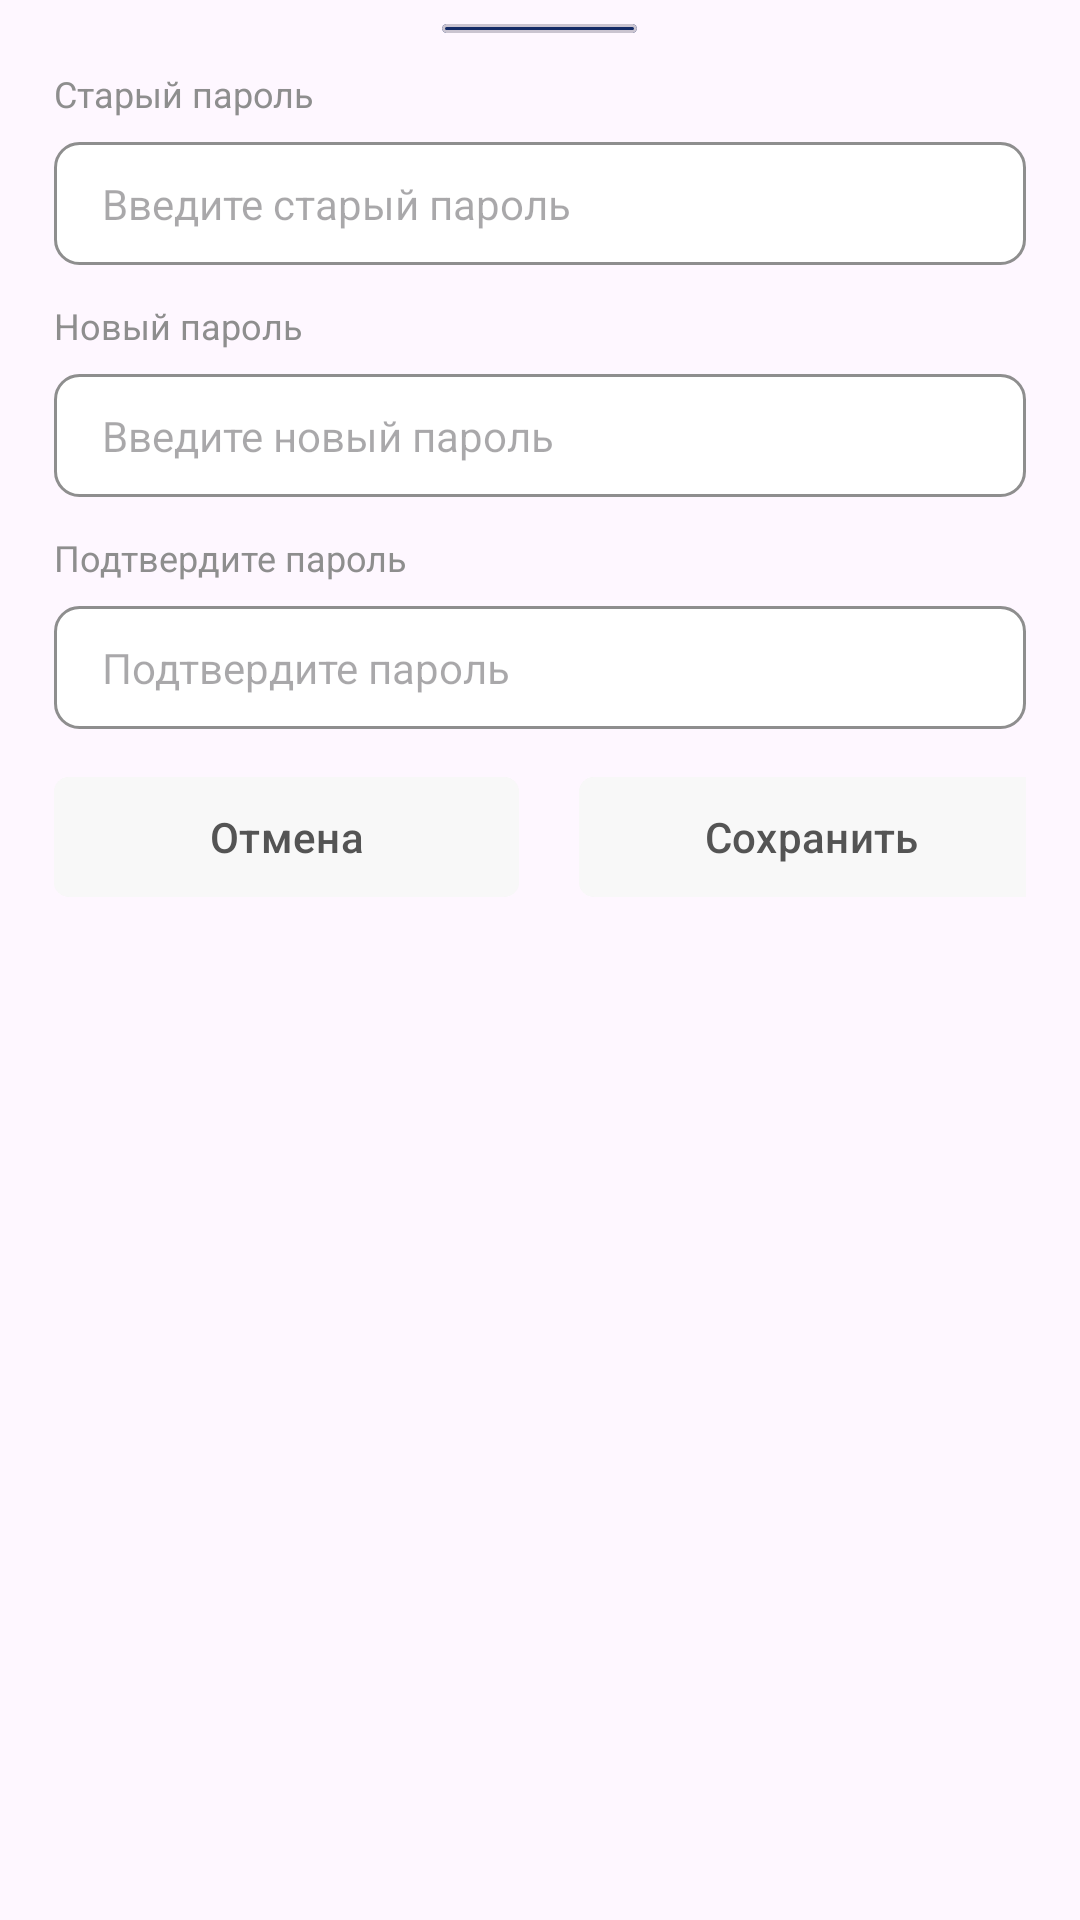

Layout XML and referenced resources for this Android screen:
<!-- AndroidManifest.xml: application theme Theme.DrivingSchool -->
<!-- res/layout/change_password_instructor_profile.xml -->
<?xml version="1.0" encoding="utf-8"?>
<androidx.appcompat.widget.LinearLayoutCompat xmlns:android="http://schemas.android.com/apk/res/android"
    xmlns:app="http://schemas.android.com/apk/res-auto"
    android:layout_width="match_parent"
    android:layout_height="wrap_content"
    android:orientation="vertical"
    android:padding="8dp"
    app:layout_constraintCircleRadius="8dp">

    <com.google.android.material.card.MaterialCardView
        android:layout_width="65dp"
        android:layout_height="3dp"
        android:layout_gravity="center"
        android:backgroundTint="#142B67"
        app:cardCornerRadius="3dp" />

    <TextView
        android:id="@+id/tvOldPassword"
        android:layout_width="match_parent"
        android:layout_height="wrap_content"
        android:layout_marginHorizontal="10dp"
        android:paddingTop="12dp"
        android:text="Старый пароль"
        android:textColor="@color/gray"
        android:textSize="12sp" />

    <EditText
        android:id="@+id/edtOldPassword"
        android:layout_width="match_parent"
        android:layout_height="wrap_content"
        android:layout_marginHorizontal="10dp"
        android:layout_marginTop="8dp"
        android:background="@drawable/bg_edt_profile"
        android:hint="Введите старый пароль"
        android:paddingHorizontal="16dp"
        android:paddingVertical="11dp"
        android:textColor="#D3D3D3"
        android:textSize="14sp" />

    <TextView
        android:id="@+id/tvNewPassword"
        android:layout_width="match_parent"
        android:layout_height="wrap_content"
        android:layout_marginHorizontal="10dp"
        android:paddingTop="12dp"
        android:text="Новый пароль"
        android:textColor="@color/gray"
        android:textSize="12sp" />

    <EditText
        android:id="@+id/edtNewPassword"
        android:layout_width="match_parent"
        android:layout_height="wrap_content"
        android:layout_marginHorizontal="10dp"
        android:layout_marginTop="8dp"
        android:background="@drawable/bg_edt_profile"
        android:hint="Введите новый пароль"
        android:paddingHorizontal="16dp"
        android:paddingVertical="11dp"
        android:textColor="#D3D3D3"
        android:textSize="14sp" />


    <TextView
        android:id="@+id/tvConfirmPassword"
        android:layout_width="match_parent"
        android:layout_height="wrap_content"
        android:layout_marginHorizontal="10dp"
        android:paddingTop="12dp"
        android:text="Подтвердите пароль"
        android:textColor="@color/gray"
        android:textSize="12sp" />

    <EditText
        android:id="@+id/EdtConfirmPassword"
        android:layout_width="match_parent"
        android:layout_height="wrap_content"
        android:layout_marginHorizontal="10dp"
        android:layout_marginTop="8dp"
        android:background="@drawable/bg_edt_profile"
        android:hint="Подтвердите пароль"
        android:paddingHorizontal="16dp"
        android:paddingVertical="11dp"
        android:textColor="#D3D3D3"
        android:textSize="14sp" />

    <LinearLayout
        android:layout_width="match_parent"
        android:layout_height="wrap_content"
        android:layout_marginHorizontal="10dp"
        android:orientation="horizontal"
        android:paddingTop="12dp">

        <com.google.android.material.button.MaterialButton
            android:id="@+id/btnCancel"
            android:layout_width="155dp"
            android:layout_height="wrap_content"
            android:backgroundTint="#F8F8F8"
            android:paddingHorizontal="12dp"
            android:paddingVertical="8dp"
            android:text="Отмена"
            android:textColor="#545454"
            android:textSize="14sp"
            app:cornerRadius="5dp" />

        <com.google.android.material.button.MaterialButton
            android:id="@+id/btnSave"
            android:layout_width="155dp"
            android:layout_height="wrap_content"
            android:layout_marginHorizontal="20dp"
            android:backgroundTint="#F8F8F8"
            android:paddingHorizontal="12dp"
            android:paddingVertical="8dp"
            android:text="Сохранить"
            android:textColor="#545454"
            app:cornerRadius="5dp" />
    </LinearLayout>

</androidx.appcompat.widget.LinearLayoutCompat>
<!-- resources referenced by this layout -->
<resources>
  <color name="gray">#8E8E8E</color>
  <!-- drawable bg_edt_profile (drawable) -->
  <?xml version="1.0" encoding="utf-8"?>
  <shape xmlns:android="http://schemas.android.com/apk/res/android" android:shape="rectangle">
  
      <corners android:radius="8dp"/>
      <stroke android:color="@color/gray" android:width="1dp"/>
      <solid android:color="@color/white"/>
  </shape>
  <style name="Theme.DrivingSchool" parent="Base.Theme.DrivingSchool">
          <item name="android:forceDarkAllowed" tools:targetApi="q">false</item>
      </style>
  <color name="white">#FFFFFFFF</color>
  <style name="Base.Theme.DrivingSchool" parent="Theme.Material3.DayNight.NoActionBar">
          
          
          <item name="android:statusBarColor">@color/gray_btn</item>
      </style>
  <color name="gray_btn">#E3E3E3</color>
</resources>
